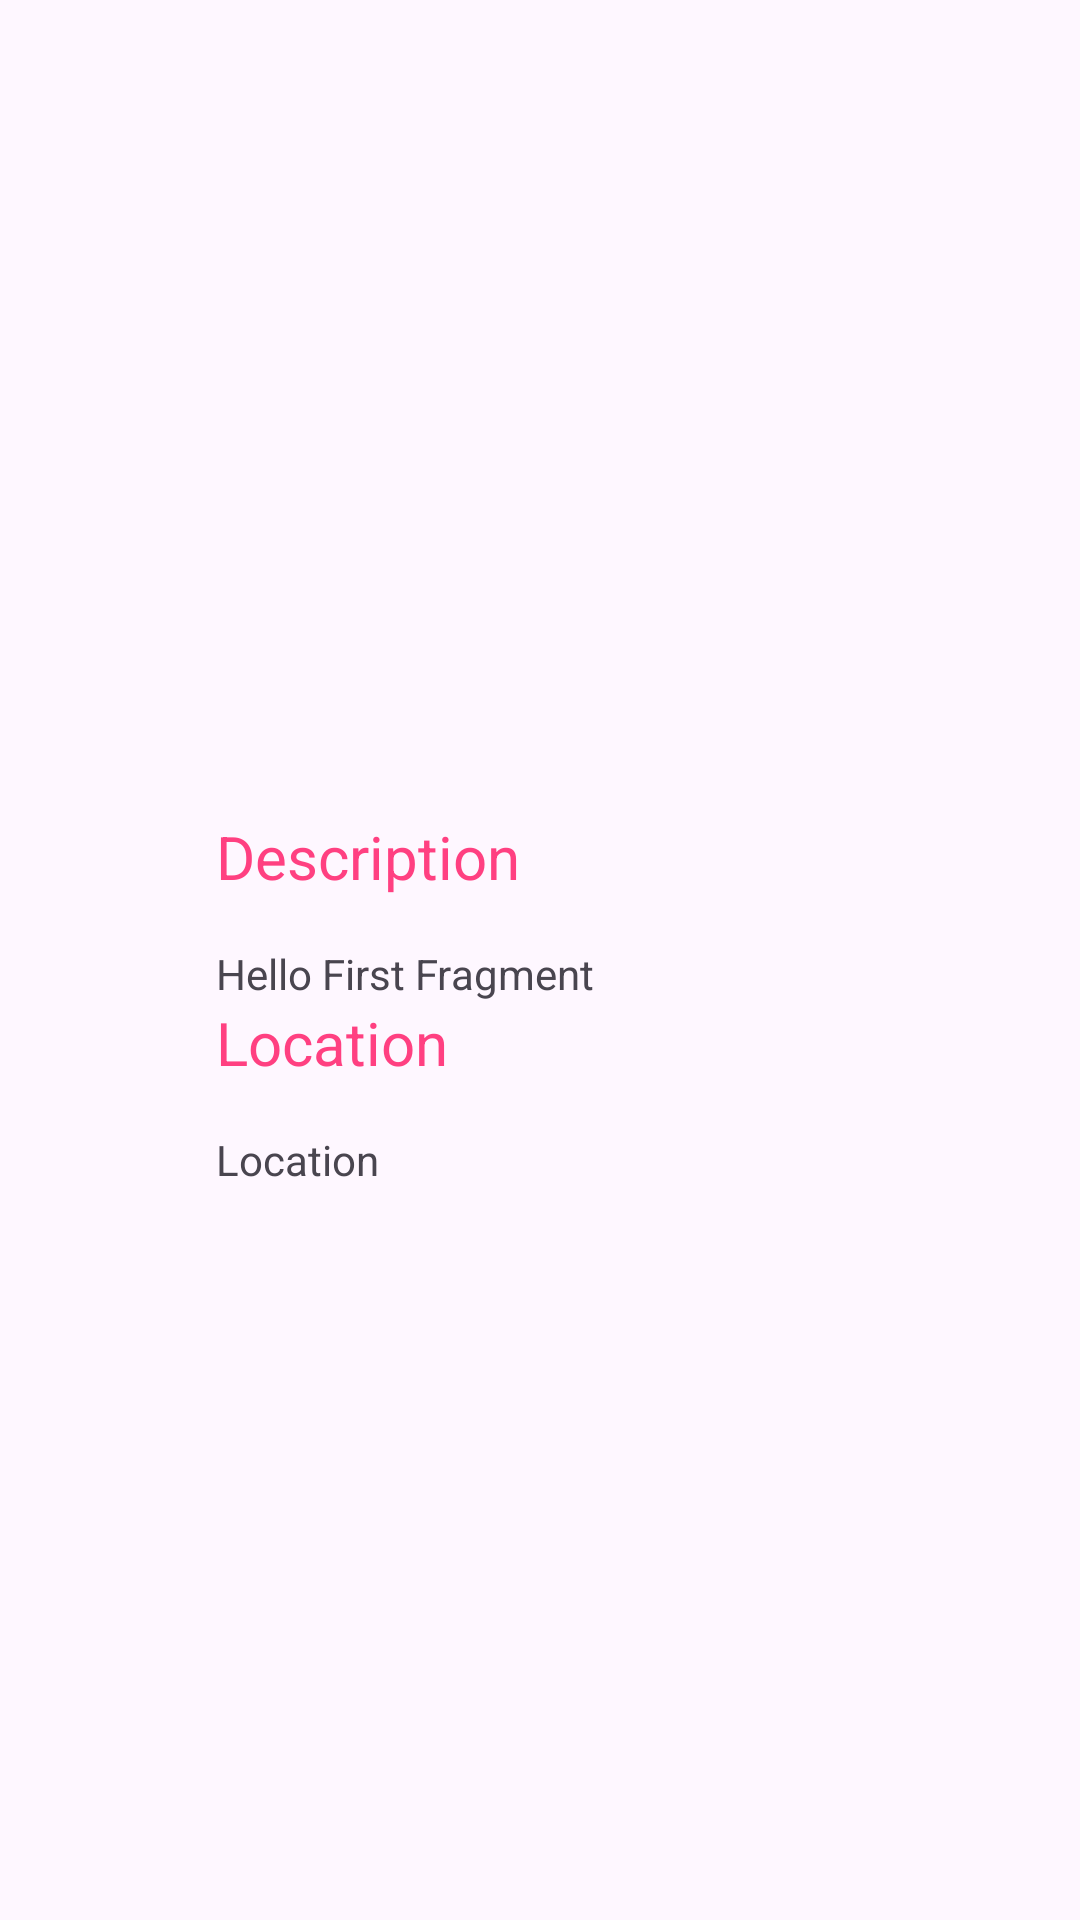

Reconstruct the res/layout file that produces this screen, plus the resources it refers to.
<!-- AndroidManifest.xml: application theme Theme.MySoccerStadiums -->
<!-- res/layout/activity_detail.xml -->
<?xml version="1.0" encoding="utf-8"?>
<androidx.coordinatorlayout.widget.CoordinatorLayout
    xmlns:android="http://schemas.android.com/apk/res/android"
    xmlns:app="http://schemas.android.com/apk/res-auto"
    xmlns:tools="http://schemas.android.com/tools"
    android:id="@+id/detail_content"
    android:layout_width="match_parent"
    android:layout_height="match_parent"
    android:fitsSystemWindows="true"
    tools:context=".DetailActivity">

    <com.google.android.material.appbar.AppBarLayout
        android:id="@+id/appBar"
        android:layout_width="match_parent"
        android:layout_height="256dp"
        android:fitsSystemWindows="true"
        android:theme="@style/ThemeOverlay.AppCompat.Dark.ActionBar">

        <com.google.android.material.appbar.CollapsingToolbarLayout
            android:id="@+id/collapsing_toolbar"
            android:layout_width="match_parent"
            android:layout_height="match_parent"
            android:fitsSystemWindows="true"
            android:theme="@style/ThemeOverlay.AppCompat.Dark"
            app:contentScrim="?attr/colorPrimary"
            app:expandedTitleMarginEnd="72dp"
            app:expandedTitleMarginStart="16dp"
            app:expandedTitleMarginBottom="25dp"
            app:maxLines="2"
            app:layout_scrollFlags="scroll|exitUntilCollapsed">

            <ImageView
                android:id="@+id/detail_image"
                android:layout_width="match_parent"
                android:layout_height="match_parent"
                android:fitsSystemWindows="true"
                android:scaleType="centerCrop"
                app:layout_collapseMode="parallax"
                tools:background="@drawable/allianz"
                android:contentDescription="@string/image_parallax" />

            <androidx.appcompat.widget.Toolbar
                android:id="@+id/toolbar"
                android:layout_width="match_parent"
                android:layout_height="?attr/actionBarSize"
                app:layout_collapseMode="pin"
                app:popupTheme="@style/ThemeOverlay.AppCompat" />

        </com.google.android.material.appbar.CollapsingToolbarLayout>
    </com.google.android.material.appbar.AppBarLayout>

        <androidx.core.widget.NestedScrollView
            android:layout_width="match_parent"
            android:layout_height="match_parent"
            app:layout_behavior="@string/appbar_scrolling_view_behavior">

            <LinearLayout
                android:layout_width="match_parent"
                android:layout_height="match_parent"
                android:orientation="vertical"
                android:paddingStart="72dp"
                android:paddingEnd="16dp"
                android:paddingTop="16dp">

                <TextView
                    android:layout_width="match_parent"
                    android:layout_height="wrap_content"
                    android:layout_marginBottom="16dp"
                    android:text="@string/description"
                    android:textColor="?attr/colorAccent"
                    android:textSize="20sp" />

                <TextView
                    android:id="@+id/detail_description"
                    android:layout_width="match_parent"
                    android:layout_height="wrap_content"
                    android:text="@string/hello_first_fragment" />

                <TextView
                    android:layout_width="match_parent"
                    android:layout_height="wrap_content"
                    android:layout_marginBottom="16dp"
                    android:text="@string/location"
                    android:textColor="?attr/colorAccent"
                    android:textSize="20sp" />

                <TextView
                    android:id="@+id/detail_location"
                    android:layout_width="match_parent"
                    android:layout_height="wrap_content"
                    android:text="@string/location" />


            </LinearLayout>
        </androidx.core.widget.NestedScrollView>

</androidx.coordinatorlayout.widget.CoordinatorLayout>
<!-- resources referenced by this layout -->
<resources>
  <!-- drawable allianz: jpeg bitmap (drawable, 38723 bytes) -->
  <string name="description">Description</string>
  <string name="hello_first_fragment">Hello First Fragment</string>
  <string name="image_parallax">Image Parallax</string>
  <string name="location">Location</string>
  <style name="Theme.MySoccerStadiums" parent="Base.Theme.MySoccerStadiums" />
  <style name="Base.Theme.MySoccerStadiums" parent="Theme.Material3.DayNight.NoActionBar">
          
          
          <item name="colorPrimary">@color/primary_color</item>
          <item name="colorSecondary">@color/secondary_color</item>
      </style>
  <color name="primary_color">#4CAF50</color>
  <color name="secondary_color">#FF4081</color>
</resources>
